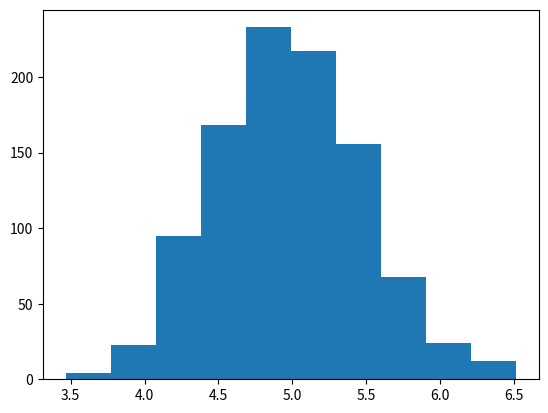

Write the Python code that produced this figure.
import numpy as np
import matplotlib.pyplot as plt


def rand_exp(to):

    return -to*np.log(1-np.random.uniform())

def exp_pdf(to,N):

    d = np.zeros(N)
    for i in range(N):
        d[i] = rand_exp(to)
    
    return d,np.average(d)

def estimator_bias(N,n=100):

    means = np.zeros(N)

    for i in range(N):
        
        means[i] = exp_pdf(5,n)[1]
    
    est_mean = np.average(means)
    est_std = np.std(means)

    print(f"Mean of the means:\t{est_mean}")
    print(f"Std of the means:\t{est_std}")

    plt.hist(means)
    plt.show()

    return est_mean,est_std

estimator_bias(1000)